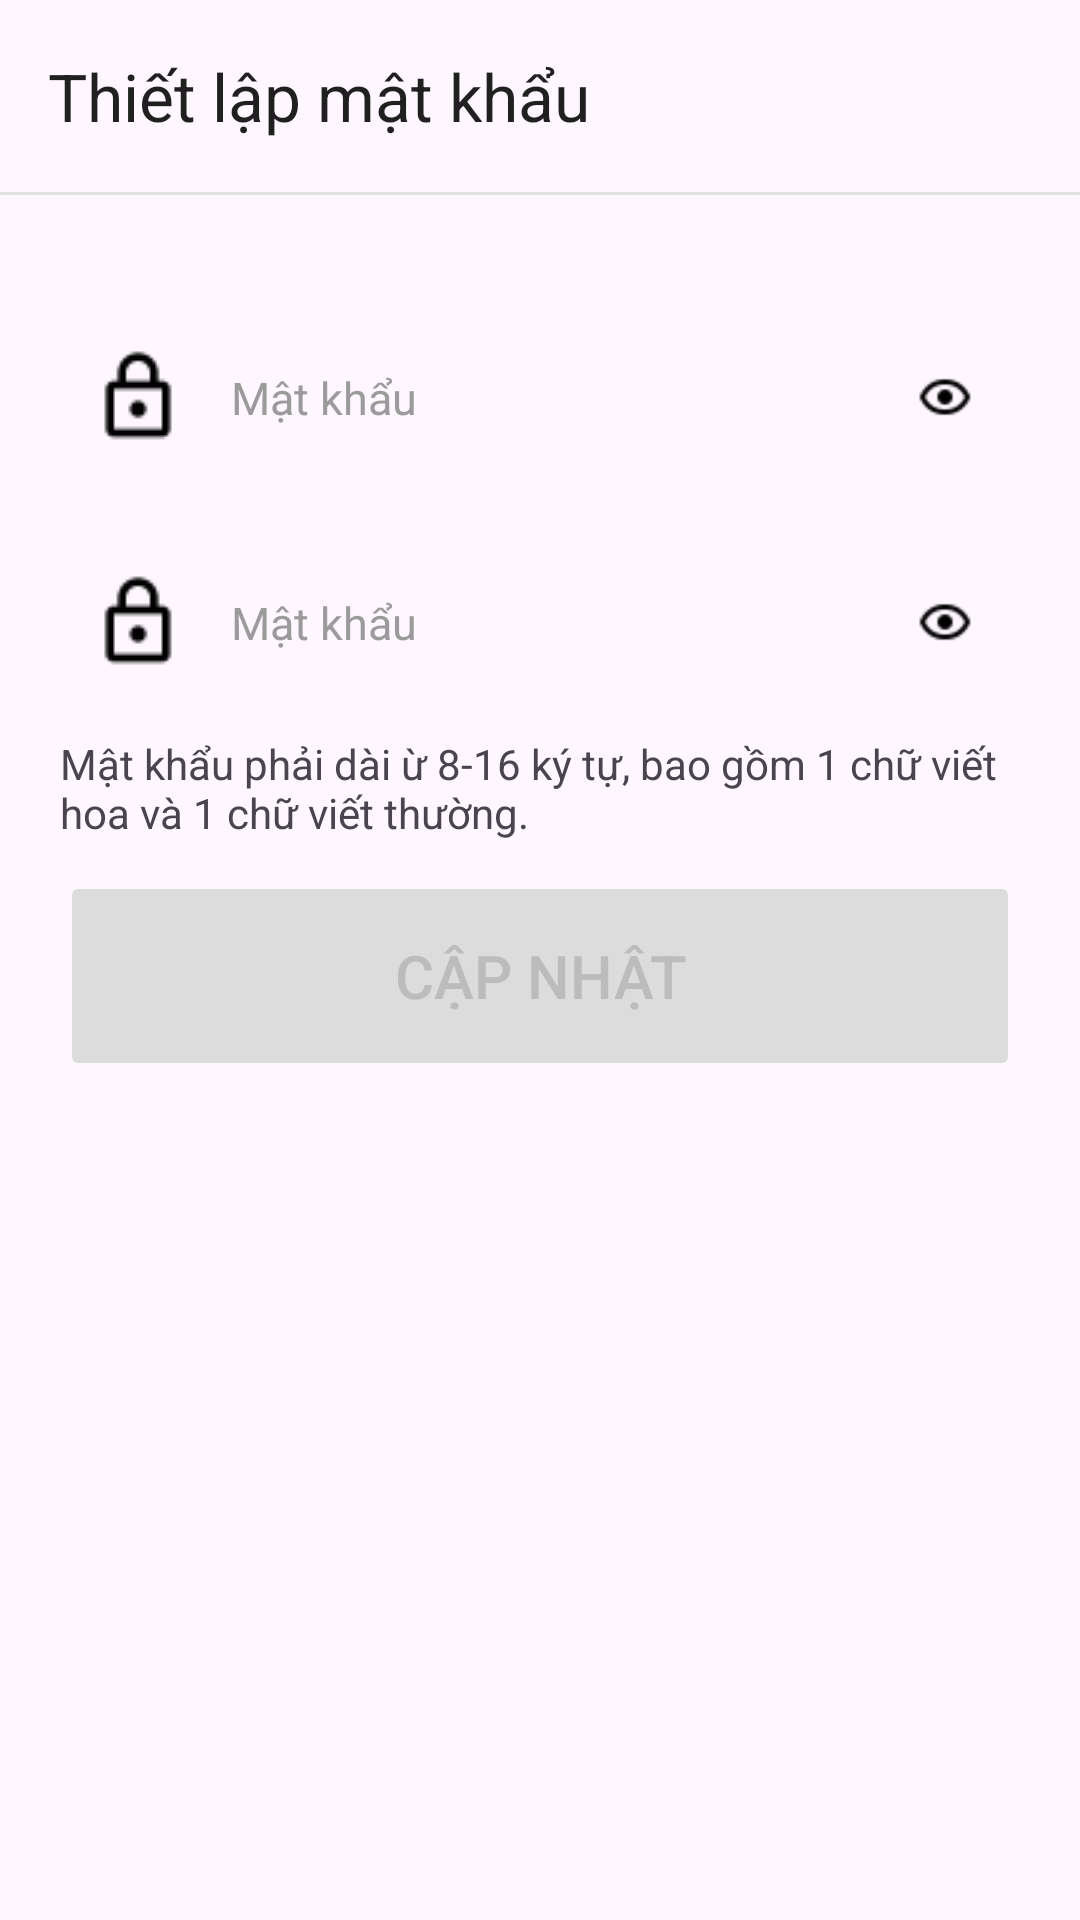

This screen was rendered from an Android layout file. Write that file and the resources it references.
<!-- AndroidManifest.xml: application theme Theme.CloudyDrinks -->
<!-- res/layout/activity_set_new_password.xml -->
<?xml version="1.0" encoding="utf-8"?>
<LinearLayout xmlns:android="http://schemas.android.com/apk/res/android"
    xmlns:app="http://schemas.android.com/apk/res-auto"
    xmlns:tools="http://schemas.android.com/tools"
    android:layout_width="match_parent"
    android:layout_height="match_parent"
    tools:context=".activity.SetNewPassword"
    tools:ignore="HardcodedText"
    android:orientation="vertical">

    <androidx.appcompat.widget.Toolbar
        android:id="@+id/sign_up_toolbar"
        android:layout_width="match_parent"
        android:layout_height="wrap_content"
        android:theme="@style/ThemeOverlay.AppCompat.Light"
        app:title="Thiết lập mật khẩu"/>

    <View
        android:layout_width="match_parent"
        android:layout_height="1dp"
        android:background="#E1E1E1"
        android:layout_marginBottom="30dp"/>

    <RelativeLayout
        android:layout_width="match_parent"
        android:layout_height="55dp"
        android:gravity="center"
        android:background="@drawable/edit_text_rounded_corner"
        android:layout_marginStart="20dp"
        android:layout_marginTop="10dp"
        android:layout_marginEnd="20dp"
        android:layout_marginBottom="10dp"
        android:elevation="10dp">

        <EditText
            android:id="@+id/newPasswordET"
            android:layout_width="match_parent"
            android:layout_height="match_parent"
            android:background="@null"
            android:autofillHints="password"
            android:drawableStart="@drawable/lock_outline"
            android:drawablePadding="15dp"
            android:hint="Mật khẩu"
            android:inputType="textPassword"
            android:maxLength="16"
            android:maxLines="1"
            android:textColorHint="#9C9B9B"
            android:textSize="15sp"
            android:padding="10dp"
            android:textCursorDrawable="@drawable/text_cursor"/>

        <ImageView
            android:id="@+id/passwordIcon"
            android:layout_width="30dp"
            android:layout_height="30dp"
            android:layout_alignParentEnd="true"
            android:layout_centerInParent="true"
            android:src="@drawable/show_pwd"
            android:layout_marginEnd="10dp"
            android:padding="5dp"/>

    </RelativeLayout>

    <RelativeLayout
        android:layout_width="match_parent"
        android:layout_height="55dp"
        android:gravity="center"
        android:background="@drawable/edit_text_rounded_corner"
        android:layout_marginStart="20dp"
        android:layout_marginTop="10dp"
        android:layout_marginEnd="20dp"
        android:layout_marginBottom="10dp"
        android:elevation="10dp">

        <EditText
            android:id="@+id/conNewPasswordET"
            android:layout_width="match_parent"
            android:layout_height="match_parent"
            android:background="@null"
            android:autofillHints="password"
            android:drawableStart="@drawable/lock_outline"
            android:drawablePadding="15dp"
            android:hint="Mật khẩu"
            android:inputType="textPassword"
            android:maxLength="16"
            android:maxLines="1"
            android:textColorHint="#9C9B9B"
            android:textSize="15sp"
            android:padding="10dp"
            android:textCursorDrawable="@drawable/text_cursor"/>

        <ImageView
            android:id="@+id/conPasswordIcon"
            android:layout_width="30dp"
            android:layout_height="30dp"
            android:layout_alignParentEnd="true"
            android:layout_centerInParent="true"
            android:src="@drawable/show_pwd"
            android:layout_marginEnd="10dp"
            android:padding="5dp"/>

    </RelativeLayout>

    <TextView
        android:layout_marginHorizontal="20dp"
        android:layout_width="match_parent"
        android:layout_height="wrap_content"
        android:text="Mật khẩu phải dài ừ 8-16 ký tự, bao gồm 1 chữ viết hoa và 1 chữ viết thường."/>

    <Button
        android:id="@+id/setPasswordBtn"
        android:layout_width="match_parent"
        android:layout_height="70dp"
        app:cornerRadius="6dp"
        android:text="Cập nhật"
        android:textSize="20sp"
        android:layout_marginTop="10dp"
        android:enabled="false"
        android:backgroundTint="#DCDCDC"
        android:textColor="#BCBCBC"
        android:layout_marginLeft="5dp"
        android:layout_marginRight="5dp"
        android:layout_marginHorizontal="20dp"/>

</LinearLayout>
<!-- resources referenced by this layout -->
<resources>
  <!-- drawable lock_outline: png bitmap (drawable, 381 bytes) -->
  <!-- drawable show_pwd: png bitmap (drawable, 335 bytes) -->
  <style name="Theme.CloudyDrinks" parent="Base.Theme.CloudyDrinks">
      </style>
  <style name="Base.Theme.CloudyDrinks" parent="Theme.Material3.Light.NoActionBar">
           <item name="colorPrimary">#884A39</item>
  
      </style>
</resources>
